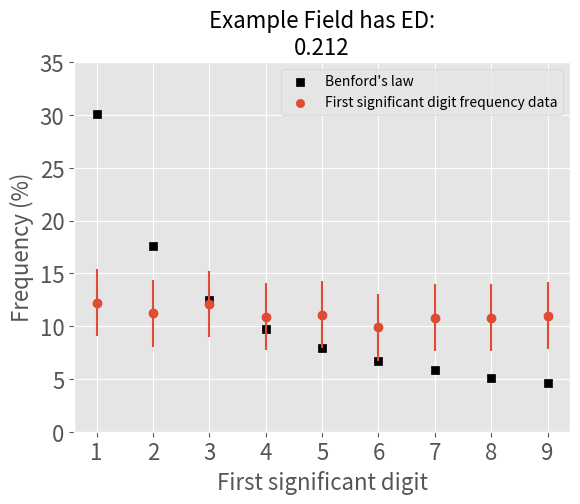

The matplotlib source for this figure:
import matplotlib.pyplot as plt
from math import log10, nan, sqrt
from matplotlib import style
from scipy.spatial import distance

"""This is a very simple script to test Benford's law 
on your data where we use Poisson error bars and calculate 
the normalized Euclidean Distance function.
The data has to be converted to a pandas dataframe."""

def bl_analysis(df, fields):
    def bl(n):
        return log10(1 + 1 / n)

    BL_frequencies = {i: bl(i) for i in range(1, 10)}

    def ed_bl(frequencies):
        return round(distance.euclidean(list(BL_frequencies.values()), frequencies) / distance.euclidean(
            list(BL_frequencies.values()), [0] * 8 + [1]), 3)

    def above_one(inp):
        try:
            inp = float(inp)
            if inp == 0:
                return nan
            while inp < 1:
                inp *= 10
            return inp
        except TypeError:
            return nan

    for field in fields:
        error_bar = 1/sqrt(len(df[field].dropna()))
        print(error_bar)
        df_frequencies = {int(i):j for i,j in (df[field].apply(lambda x: above_one(x)).dropna().astype(str).str[
                              0].value_counts().sort_index() / len(df)).to_dict().items()}
        style.use('ggplot')
        plt.scatter(BL_frequencies.keys(), BL_frequencies.values(), marker='s', color='black')
        plt.scatter(df_frequencies.keys(), df_frequencies.values(), marker='o')
        plt.errorbar(df_frequencies.keys(), df_frequencies.values(), yerr=error_bar, fmt='o')
        plt.legend(["Benford's law", "First significant digit frequency data"])
        plt.title(f"{field.title().replace('_', ' ')} has ED:\n{ed_bl(list(df_frequencies.values()))}", size=16)
        plt.xticks(size=16)
        plt.yticks(plt.yticks()[0], [int(round(p, 2) * 100) for p in plt.yticks()[0]], size=16)
        plt.xlabel('First significant digit', size=16)
        plt.ylabel('Frequency (%)', size=16)
        plt.show()

if  __name__=="__main__":
    #example:
    from pandas import DataFrame
    from random import uniform
    random_dict = {i: uniform(0, 10) for i in range(1000)}
    df = DataFrame([random_dict]).transpose().rename(columns={0: 'example_field'})
    bl_analysis(df, ['example_field'])